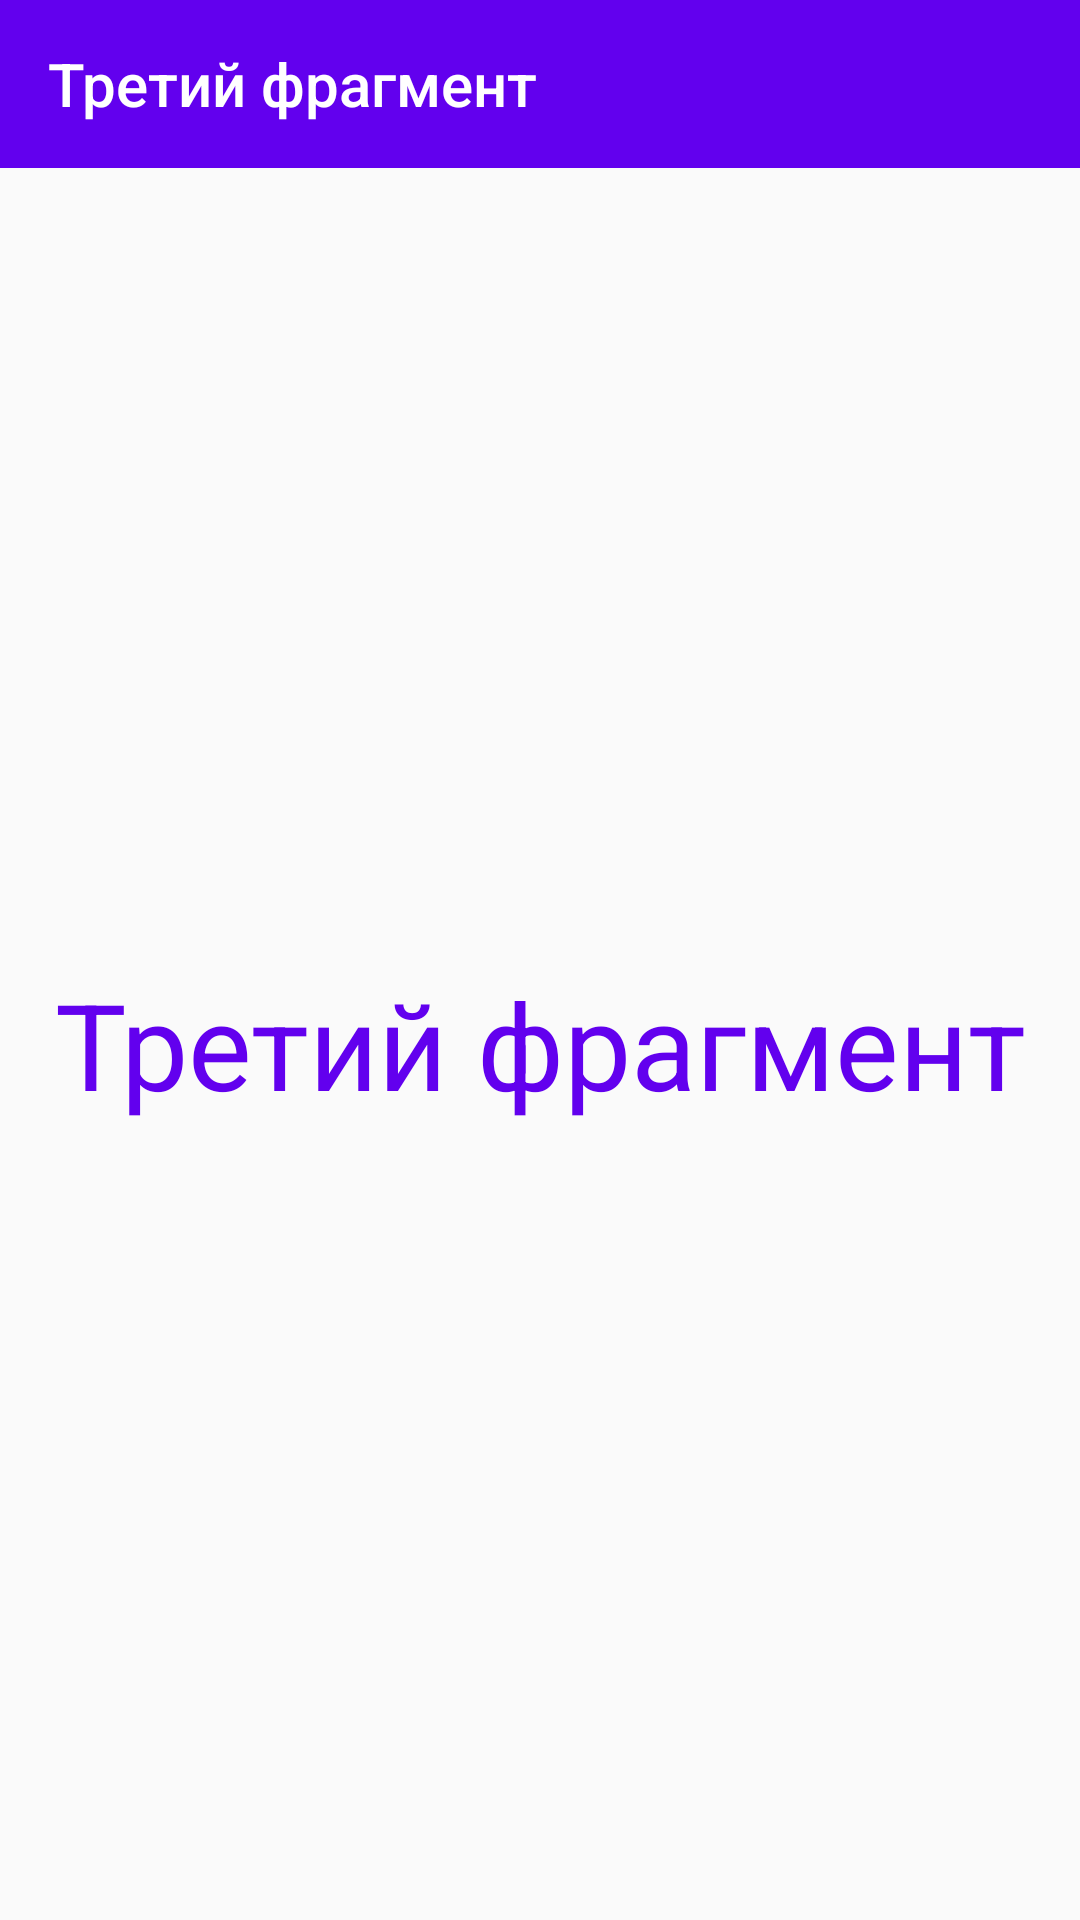

This screen was rendered from an Android layout file. Write that file and the resources it references.
<!-- AndroidManifest.xml: application theme AppTheme -->
<!-- res/layout/fragment_third.xml -->
<?xml version="1.0" encoding="utf-8"?>
<android.support.constraint.ConstraintLayout
    xmlns:android="http://schemas.android.com/apk/res/android"
    xmlns:app="http://schemas.android.com/apk/res-auto"
    android:layout_width="match_parent"
    android:layout_height="match_parent">

    <android.support.design.widget.AppBarLayout
        android:id="@+id/appBarLayout3"
        android:layout_width="match_parent"
        android:layout_height="wrap_content"
        android:theme="@style/AppTheme.AppBarOverlay">

        <android.support.v7.widget.Toolbar
            android:id="@+id/third_fragment_toolbar"
            android:layout_width="match_parent"
            android:layout_height="?attr/actionBarSize"
            android:background="?attr/colorPrimary"
            app:title="@string/third_fragment"
            app:popupTheme="@style/AppTheme.PopupOverlay" />

    </android.support.design.widget.AppBarLayout>

    <TextView
        android:id="@+id/tv_third_fragment"
        android:layout_width="wrap_content"
        android:layout_height="wrap_content"
        android:layout_marginBottom="8dp"
        android:layout_marginEnd="8dp"
        android:layout_marginStart="8dp"
        android:layout_marginTop="8dp"
        android:text="@string/third_fragment"
        style="@style/FragmentTitle"
        app:layout_constraintBottom_toBottomOf="parent"
        app:layout_constraintEnd_toEndOf="parent"
        app:layout_constraintStart_toStartOf="parent"
        app:layout_constraintTop_toBottomOf="@+id/appBarLayout3" />
</android.support.constraint.ConstraintLayout>
<!-- resources referenced by this layout -->
<resources>
  <string name="third_fragment">Третий фрагмент</string>
  <style name="AppTheme.AppBarOverlay" parent="ThemeOverlay.AppCompat.Dark.ActionBar" />
  <style name="AppTheme.PopupOverlay" parent="ThemeOverlay.AppCompat.Light" />
  <style name="FragmentTitle">
          <item name="android:textSize">40sp</item>
          <item name="android:textColor">@color/colorPrimary</item>
          <item name="android:textAlignment">center</item>
      </style>
  <style name="AppTheme" parent="Theme.AppCompat.Light.DarkActionBar">
          
          <item name="colorPrimary">@color/colorPrimary</item>
          <item name="colorPrimaryDark">@color/colorPrimaryDark</item>
          <item name="colorAccent">@color/colorAccent</item>
      </style>
  <!-- not gathered from this repository: default colours our renderer supplied (Android Studio template values) -->
  <color name="colorPrimary">#FF6200EE</color>
  <color name="colorPrimaryDark">#FF3700B3</color>
  <color name="colorAccent">#FF03DAC5</color>
</resources>
